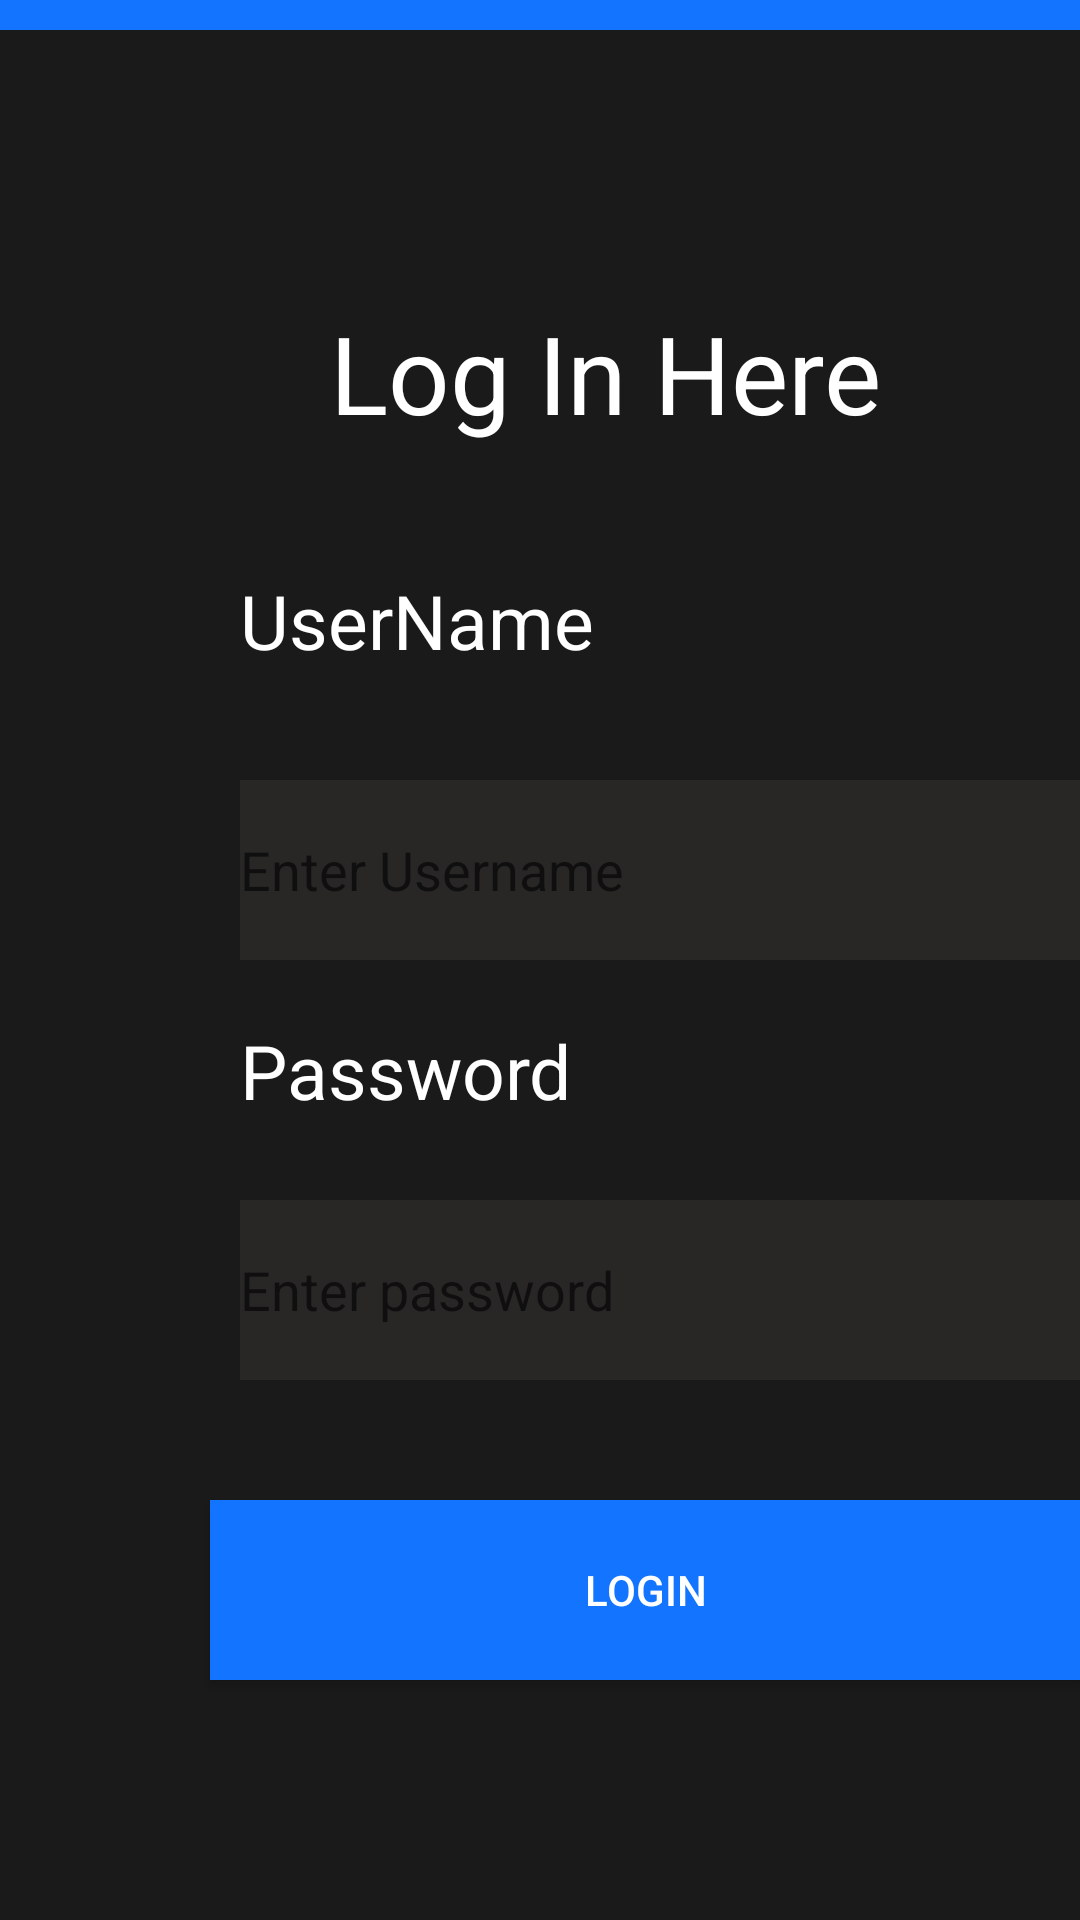

Android layout source for this screen:
<!-- AndroidManifest.xml: application theme AppTheme -->
<!-- res/layout/admin.xml -->
<?xml version="1.0" encoding="utf-8"?>
<LinearLayout xmlns:android="http://schemas.android.com/apk/res/android"
    xmlns:app="http://schemas.android.com/apk/res-auto"
    xmlns:tools="http://schemas.android.com/tools"
    android:orientation="vertical"
    android:layout_width="match_parent"
    android:layout_height="match_parent"
    android:background="#ebffffff"
    >





    <RelativeLayout
        android:layout_width="460dp"
        android:layout_height="10dp"

        android:background="#1375ff">

    </RelativeLayout>

    <RelativeLayout
        android:layout_width="match_parent"
        android:layout_height="match_parent"

        android:background="#e5000000">


        <TextView
            android:id="@+id/fstTxt7"
            android:layout_width="wrap_content"
            android:layout_height="wrap_content"
            android:layout_marginLeft="110dp"
            android:layout_marginTop="90dp"
            android:gravity="center"
            android:text="Log In Here"
            android:textColor="#ffffff"
            android:textSize="36dp" />


        <TextView
            android:id="@+id/fstTxt"
            android:layout_width="wrap_content"
            android:layout_height="wrap_content"
            android:layout_marginLeft="80dp"
            android:layout_marginTop="180dp"
            android:text="UserName"
            android:textColor="#ffffff"
            android:textSize="25dp" />

        <EditText
            android:id="@+id/txtName"
            android:layout_width="290dp"
            android:layout_height="60dp"
            android:layout_marginLeft="80dp"
            android:layout_marginTop="250dp"
            android:background="#d12d2929"
            android:ems="20"
            android:hint="Enter Username" />

        <TextView
            android:id="@+id/secTxt"
            android:layout_width="wrap_content"
            android:layout_height="wrap_content"
            android:layout_marginLeft="80dp"
            android:layout_marginTop="330dp"
            android:text="Password"
            android:textColor="#ffffff"
            android:textSize="25dp" />

        <EditText
            android:id="@+id/txtPwd"
            android:layout_width="290dp"
            android:layout_height="60dp"
            android:layout_marginLeft="80dp"
            android:layout_marginTop="390dp"
            android:background="#d12d2929"
            android:ems="20"
            android:hint="Enter password"


            android:inputType="textPassword" />

        <Button
            android:id="@+id/btnLogin"
            android:layout_width="300dp"
            android:layout_height="60dp"
            android:layout_marginLeft="70dp"
            android:layout_marginTop="490dp"
            android:background="#1375ff"
            android:text="Login"
            android:textColor="#ffffff" />


        <TextView
            android:id="@+id/textView4"
            android:layout_width="403dp"
            android:layout_height="25dp"
            android:layout_marginStart="8dp"
            android:layout_marginLeft="15dp"
            android:layout_marginTop="40dp"
            android:layout_marginEnd="8dp"
            android:layout_marginRight="8dp"
            android:layout_marginBottom="11dp"
            android:textColor="#000000"
            android:textSize="18sp"

            app:layout_constraintBottom_toBottomOf="parent"
            app:layout_constraintEnd_toEndOf="parent"
            app:layout_constraintHorizontal_bias="0.495"
            app:layout_constraintStart_toStartOf="parent"

            app:layout_constraintVertical_bias="0.116" />

        <TextView
            android:id="@+id/textView5"
            android:layout_width="wrap_content"
            android:layout_height="wrap_content"
            android:layout_marginStart="8dp"
            android:layout_marginLeft="8dp"
            android:layout_marginTop="8dp"
            android:layout_marginEnd="8dp"
            android:layout_marginRight="8dp"
            android:layout_marginBottom="8dp"
            android:textColor="@android:color/holo_orange_dark"
            android:textSize="18sp"
            app:layout_constraintBottom_toBottomOf="parent"
            app:layout_constraintEnd_toEndOf="parent"
            app:layout_constraintHorizontal_bias="0.498"
            app:layout_constraintStart_toStartOf="parent"
            app:layout_constraintTop_toTopOf="parent"
            app:layout_constraintVertical_bias="0.63" />

        <TextView
            android:id="@+id/textView6"
            android:layout_width="wrap_content"
            android:layout_height="wrap_content"
            android:layout_marginStart="8dp"
            android:layout_marginLeft="8dp"
            android:layout_marginTop="8dp"
            android:layout_marginEnd="8dp"
            android:layout_marginRight="8dp"
            android:layout_marginBottom="8dp"
            android:textColor="@android:color/holo_purple"
            android:textSize="18sp"
            app:layout_constraintBottom_toBottomOf="parent"
            app:layout_constraintEnd_toEndOf="parent"
            app:layout_constraintHorizontal_bias="0.504"
            app:layout_constraintStart_toStartOf="parent"
            app:layout_constraintTop_toTopOf="parent"
            app:layout_constraintVertical_bias="0.762" />

        <RelativeLayout
            android:layout_width="460dp"
            android:layout_height="10dp"
            android:layout_marginTop="640dp"
            android:background="#1375ff">

        </RelativeLayout>


    </RelativeLayout>







</LinearLayout>
<!-- resources referenced by this layout -->
<resources>
  <style name="AppTheme" parent="Theme.AppCompat.Light.DarkActionBar">
          
          <item name="colorPrimary">@color/colorPrimary</item>
          <item name="colorPrimaryDark">@color/colorPrimaryDark</item>
          <item name="colorAccent">@color/colorAccent</item>
          <item name="android:windowNoTitle">true</item>
          <item name="windowNoTitle">true</item>
          <item name="android:windowFullscreen">true</item>
      </style>
  <!-- not gathered from this repository: default colours our renderer supplied (Android Studio template values) -->
  <color name="colorPrimary">#FF6200EE</color>
  <color name="colorPrimaryDark">#FF3700B3</color>
  <color name="colorAccent">#FF03DAC5</color>
</resources>
